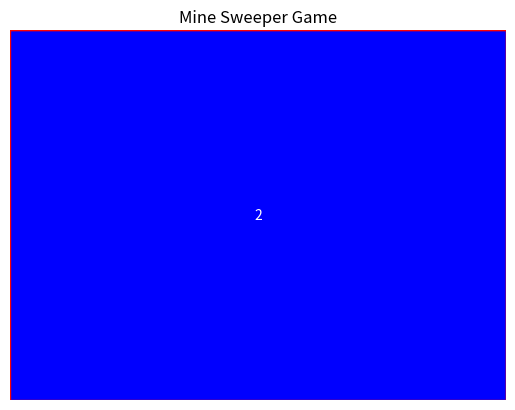

Reproduce this figure in Python.
import matplotlib.pyplot as plt
import matplotlib.patches as patches

class MineSolver:
    def __init__(self, n, m, mine):
        self.SUMLIMIT = 10000000
        self.DEEPDFSLIMIT = 1000
        self.n = n
        self.m = m
        self.mine = mine
        self.mineProb = [[0.0] * (mine + 2) for _ in range(n * m + 1)]
        self.mineProb[0][0] = 1.0
        
        for i in range(n * m):
            for j in range(mine + 1):
                self.mineProb[i + 1][j] += self.mineProb[i][j]
                if j + 1 <= mine:
                    self.mineProb[i + 1][j + 1] += self.mineProb[i][j]

    def simple_detect(self, board):
        for i in range(self.n):
            for j in range(self.m):
                if board[i][j] > 0:
                    s = 0
                    for ii in range(max(0, i - 1), min(self.n, i + 2)):
                        for jj in range(max(0, j - 1), min(self.m, j + 2)):
                            s += (board[ii][jj] < 0)
                    if s == board[i][j]:
                        for ii in range(max(0, i - 1), min(self.n, i + 2)):
                            for jj in range(max(0, j - 1), min(self.m, j + 2)):
                                if board[ii][jj] == -1:
                                    board[ii][jj] = 0

    def visualize_board(self, board):
        fig, ax = plt.subplots()
        ax.set_title('Mine Sweeper Game')
        for i in range(self.n):
            for j in range(self.m):
                color = 'gray' if board[i][j] == -1 else 'white'
                if board[i][j] == -2:
                    color = 'black'
                elif board[i][j] > 0:
                    color = 'blue'
                    text = str(board[i][j])
                else:
                    text = ''
                rect = patches.Rectangle((j, i), 1, 1, linewidth=1, edgecolor='r', facecolor=color)
                ax.add_patch(rect)
                if text:
                    ax.text(j + 0.5, i + 0.5, text, ha='center', va='center', color='white')
        plt.axis('off')
        plt.show()

# 创建 MineSolver 实例
n = 10  # 行数
m = 10  # 列数
mine = 20  # 地雷数量
solver = MineSolver(n, m, mine)

# 初始化棋盘
board = [[-1 for _ in range(m)] for _ in range(n)]  # 所有格子初始化为未知

# 假设我们在 (0, 0) 位置发现了一个数字 2
board[0][0] = 2

# 调用 simple_detect 方法
solver.simple_detect(board)

# 可视化棋盘
solver.visualize_board(board)